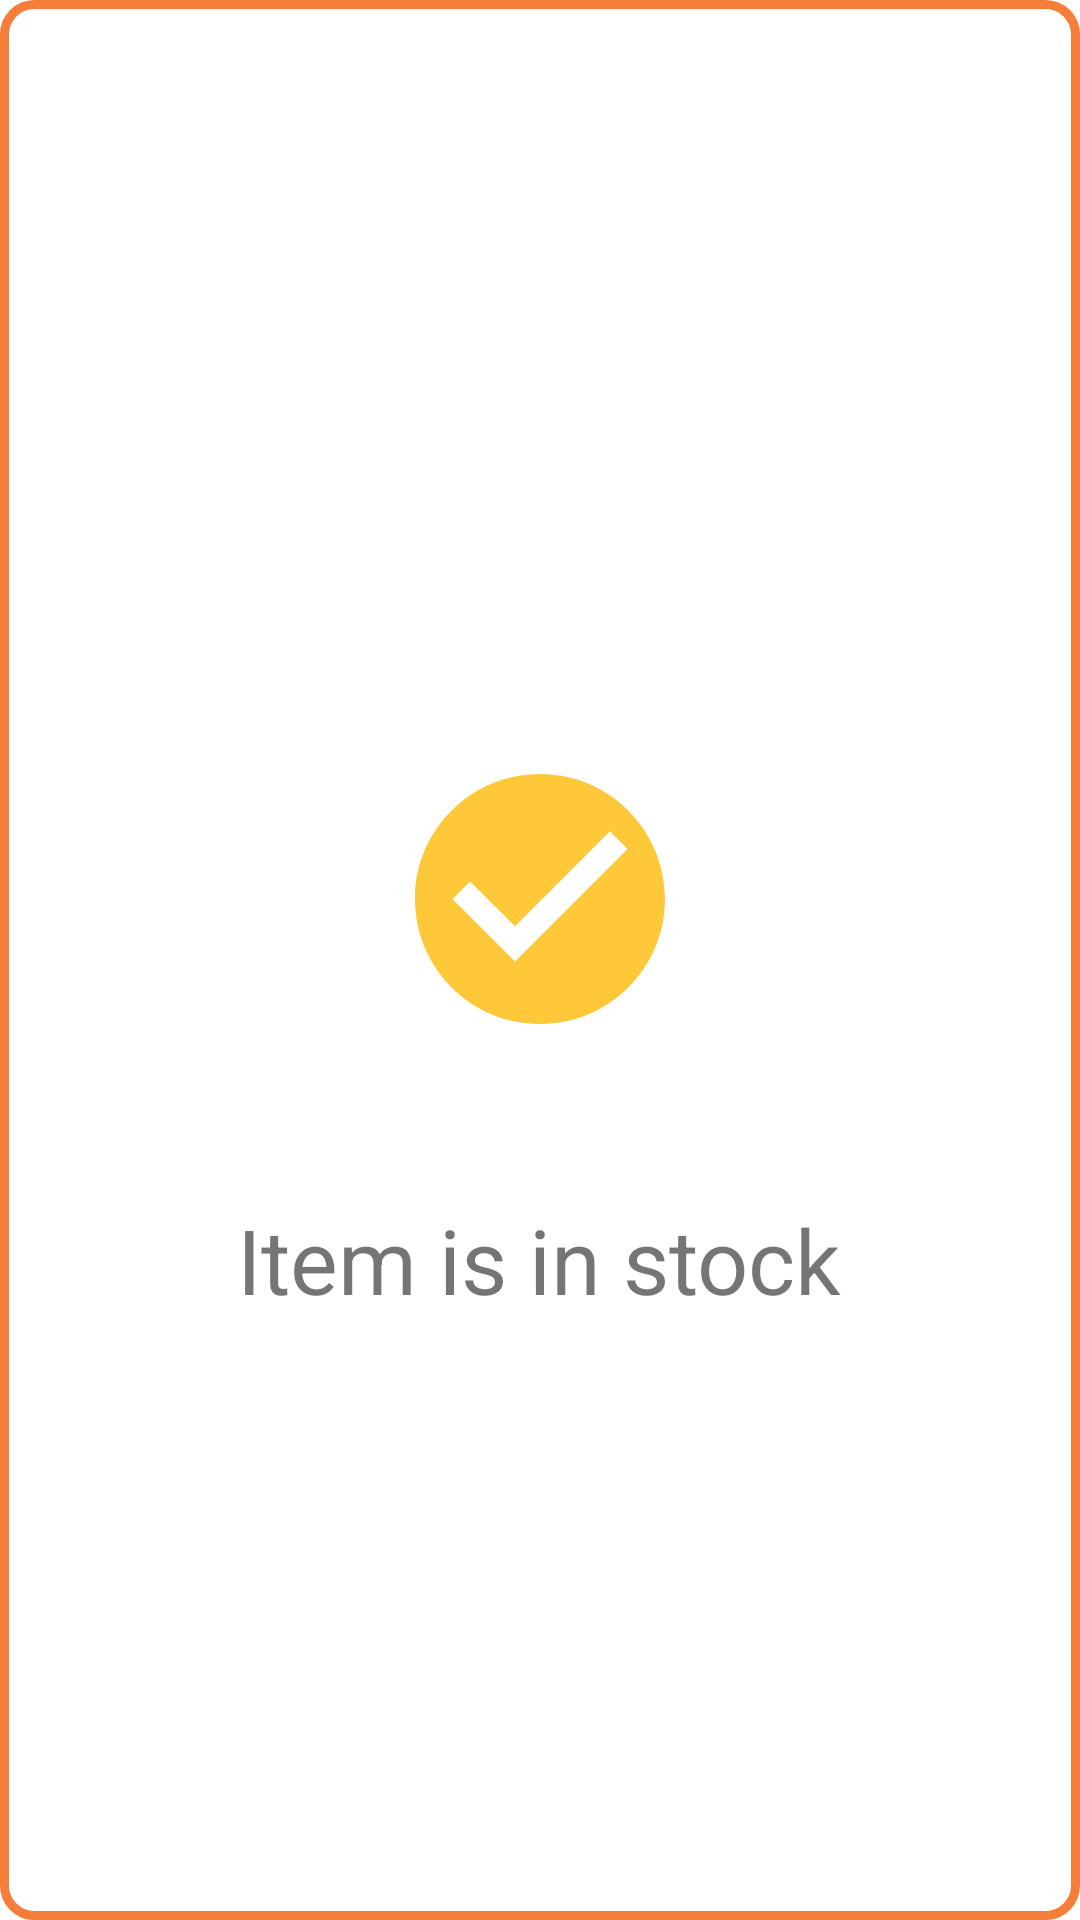

Here is an Android app screen rendered from its layout file. Give the layout XML and the strings, colors and styles it references.
<!-- AndroidManifest.xml: application theme AppTheme -->
<!-- res/layout/pop_dialog.xml -->
<?xml version="1.0" encoding="utf-8"?>
<RelativeLayout xmlns:android="http://schemas.android.com/apk/res/android"
    xmlns:app="http://schemas.android.com/apk/res-auto"
    android:orientation="vertical" android:layout_width="250dp"
    android:layout_height="350dp"
    android:layout_gravity="center"
    android:gravity="center"
    android:background="@drawable/popup_background">

    <ImageView
        android:layout_centerHorizontal="true"
        android:id="@+id/iv_check"
        android:layout_width="100dp"
        android:layout_height="200dp"
        app:srcCompat="@drawable/ic_check_circle_black_24dp" />


    <TextView
        android:textSize="30sp"
        android:layout_centerHorizontal="true"
        android:layout_below="@+id/iv_check"
        android:id="@+id/tv_stockmessage"
        android:layout_width="wrap_content"
        android:layout_height="wrap_content"
        android:text="Item is in stock" />
</RelativeLayout>
<!-- resources referenced by this layout -->
<resources>
  <!-- drawable ic_check_circle_black_24dp (drawable) -->
  <vector android:height="24dp" android:tint="#FFC838"
      android:viewportHeight="24.0" android:viewportWidth="24.0"
      android:width="24dp" xmlns:android="http://schemas.android.com/apk/res/android">
      <path android:fillColor="#F47E3A" android:pathData="M12,2C6.48,2 2,6.48 2,12s4.48,10 10,10 10,-4.48 10,-10S17.52,2 12,2zM10,17l-5,-5 1.41,-1.41L10,14.17l7.59,-7.59L19,8l-9,9z"/>
  </vector>
  <!-- drawable popup_background (drawable) -->
  <?xml version="1.0" encoding="utf-8"?>
  <shape xmlns:android="http://schemas.android.com/apk/res/android">
      <solid android:color="@color/colorWhite" />
      <stroke
          android:width="3dp"
          android:color="@color/colorAccent" />
      <corners android:radius="@dimen/_10sdp" />
  
  </shape>
  <style name="AppTheme" parent="Theme.MaterialComponents.Light.DarkActionBar">
          
          <item name="colorPrimary">@color/colorPrimary</item>
          <item name="colorPrimaryDark">@color/colorPrimaryDark</item>
          <item name="colorAccent">@color/colorAccent</item>
      </style>
  <color name="colorWhite">#FFFFFF</color>
  <color name="colorAccent">#F47E3A</color>
  <dimen name="_10sdp">10.00dp</dimen>
  <color name="colorPrimary">#F47E3A</color>
  <color name="colorPrimaryDark">#F47E3A</color>
</resources>
